Image classification data set "new_dataset" (efhes/IE-workspace on GitHub). Class labels (6): backward, forward, left, right, shoot, stop.

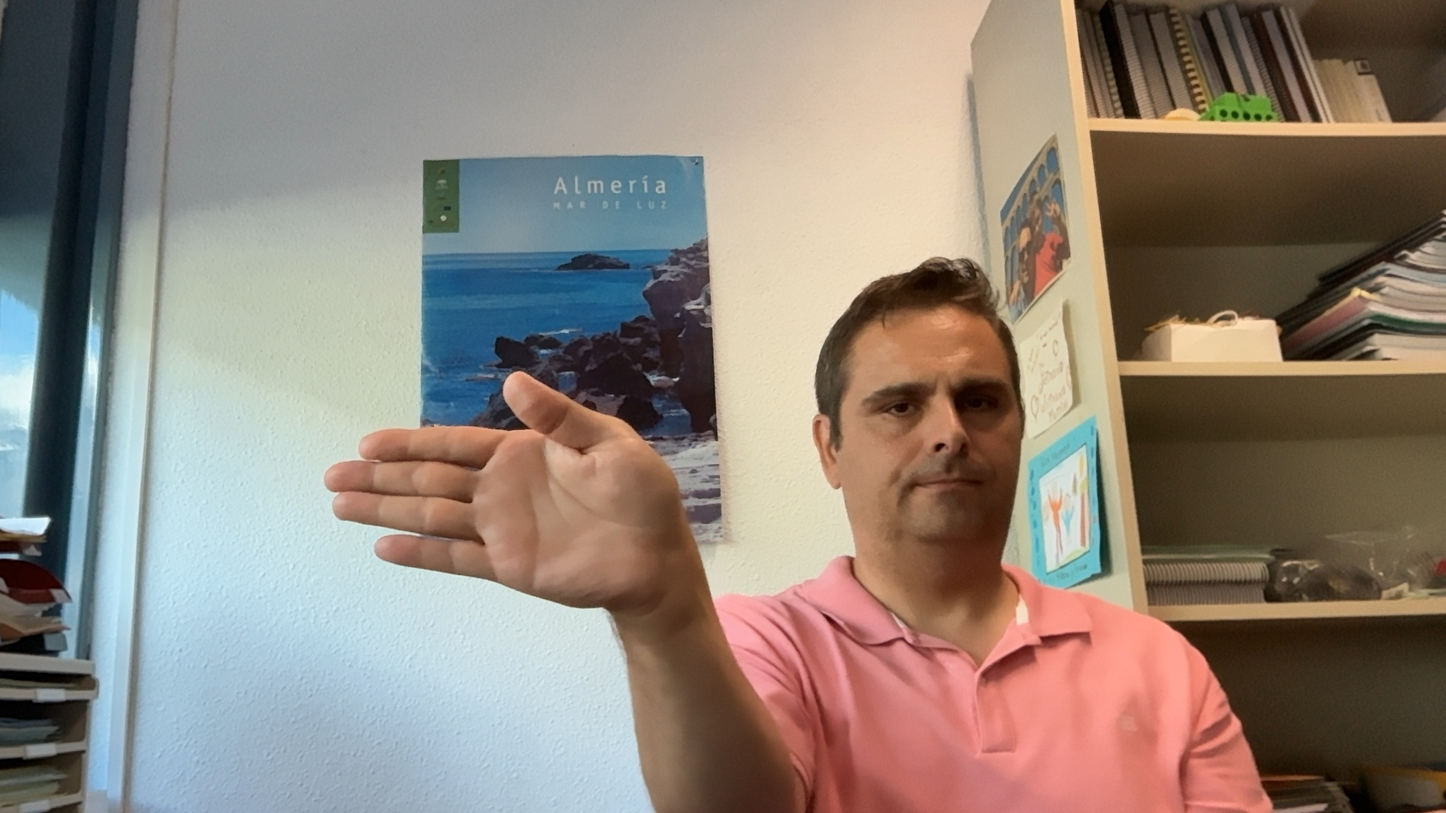
Label: right

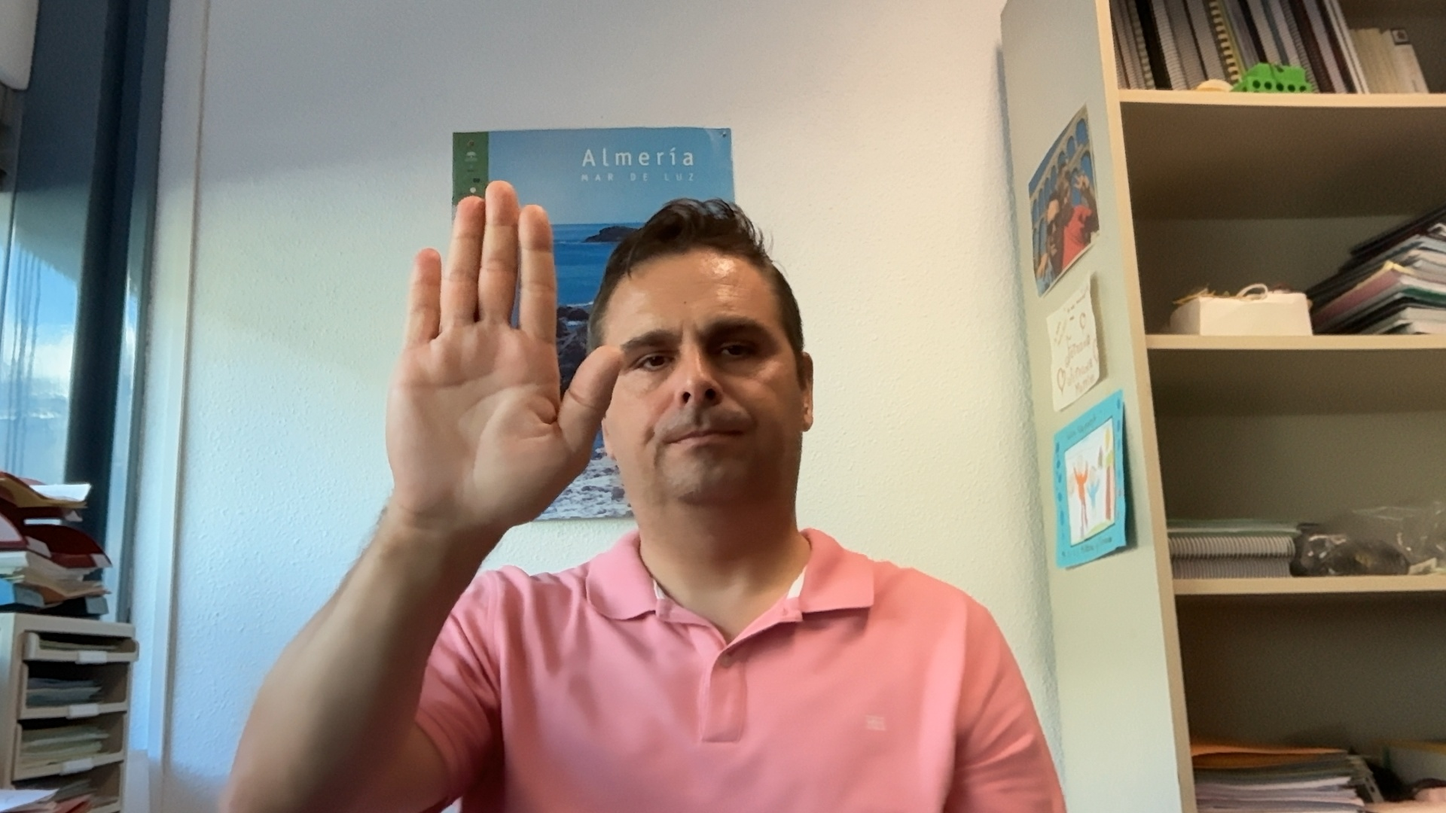
Label: stop

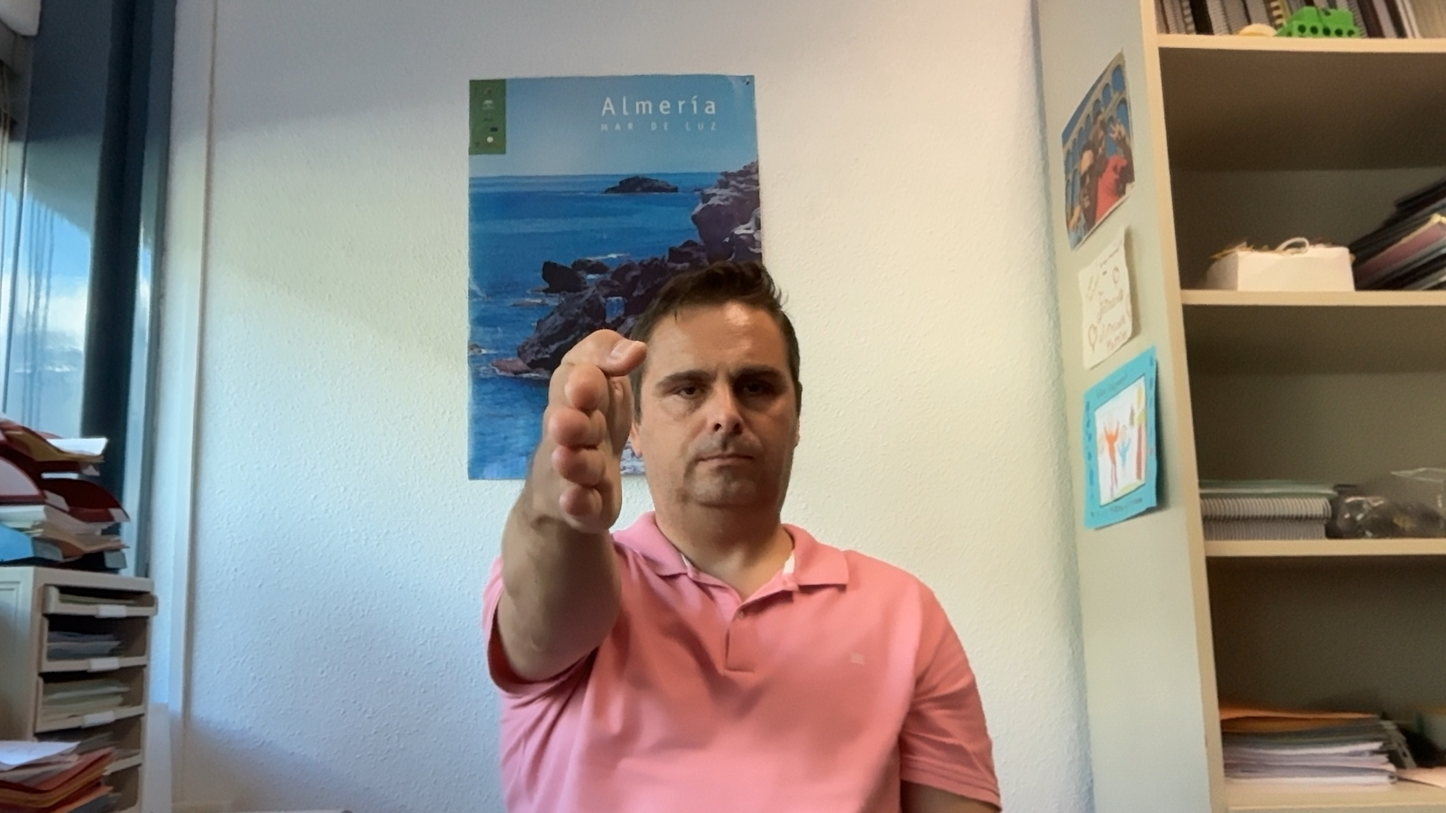
Label: forward

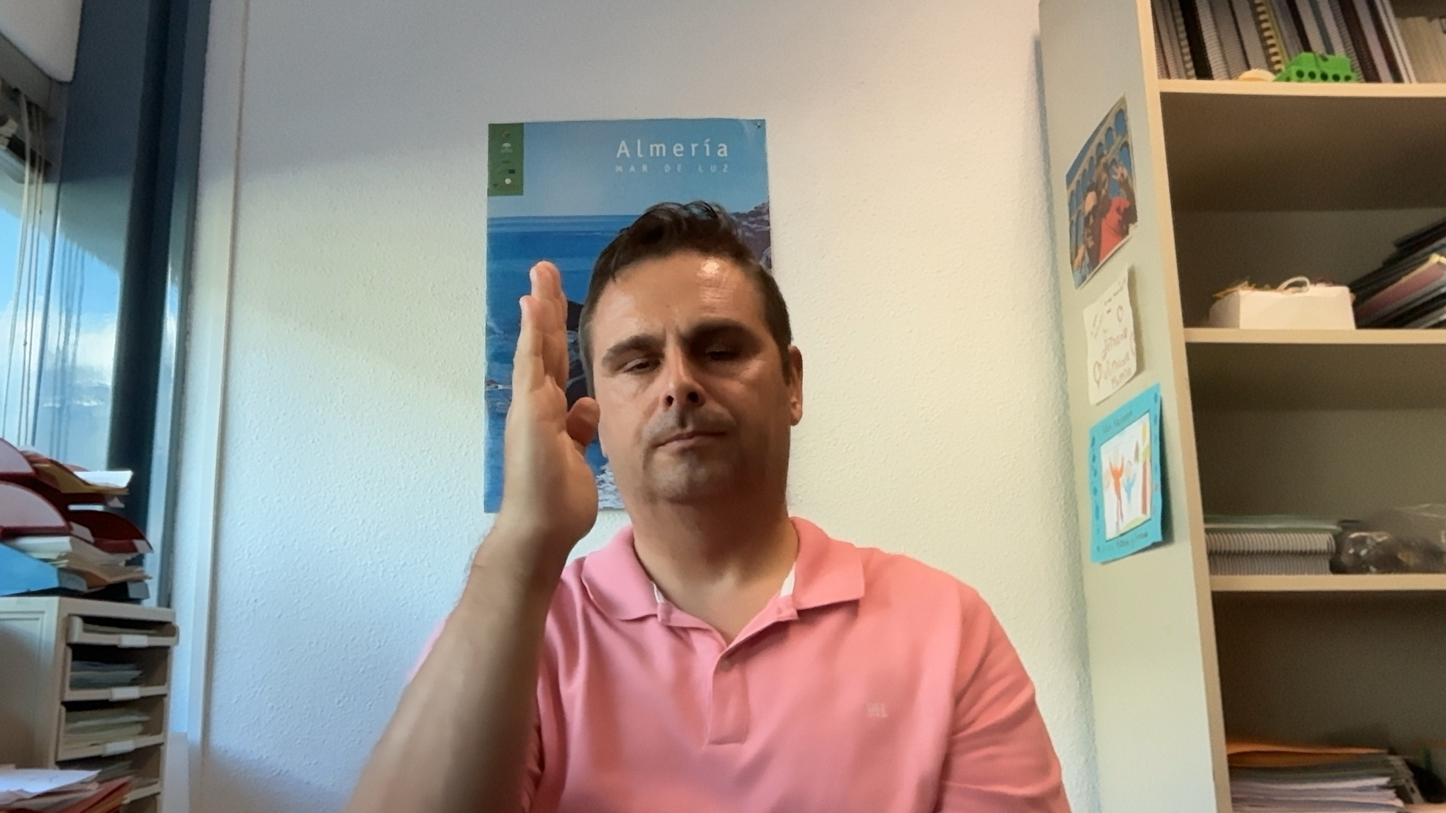
Label: backward

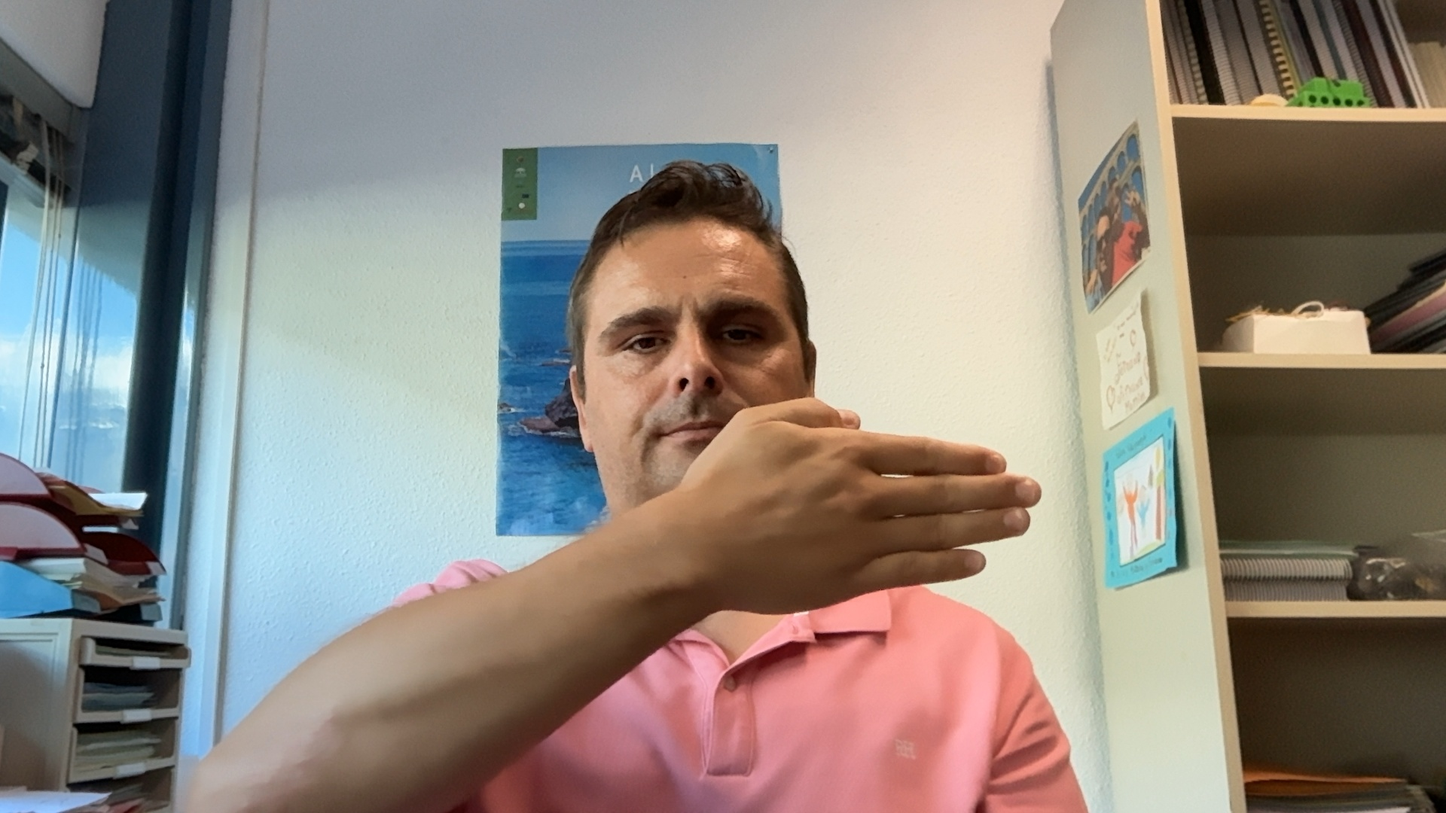
Label: left

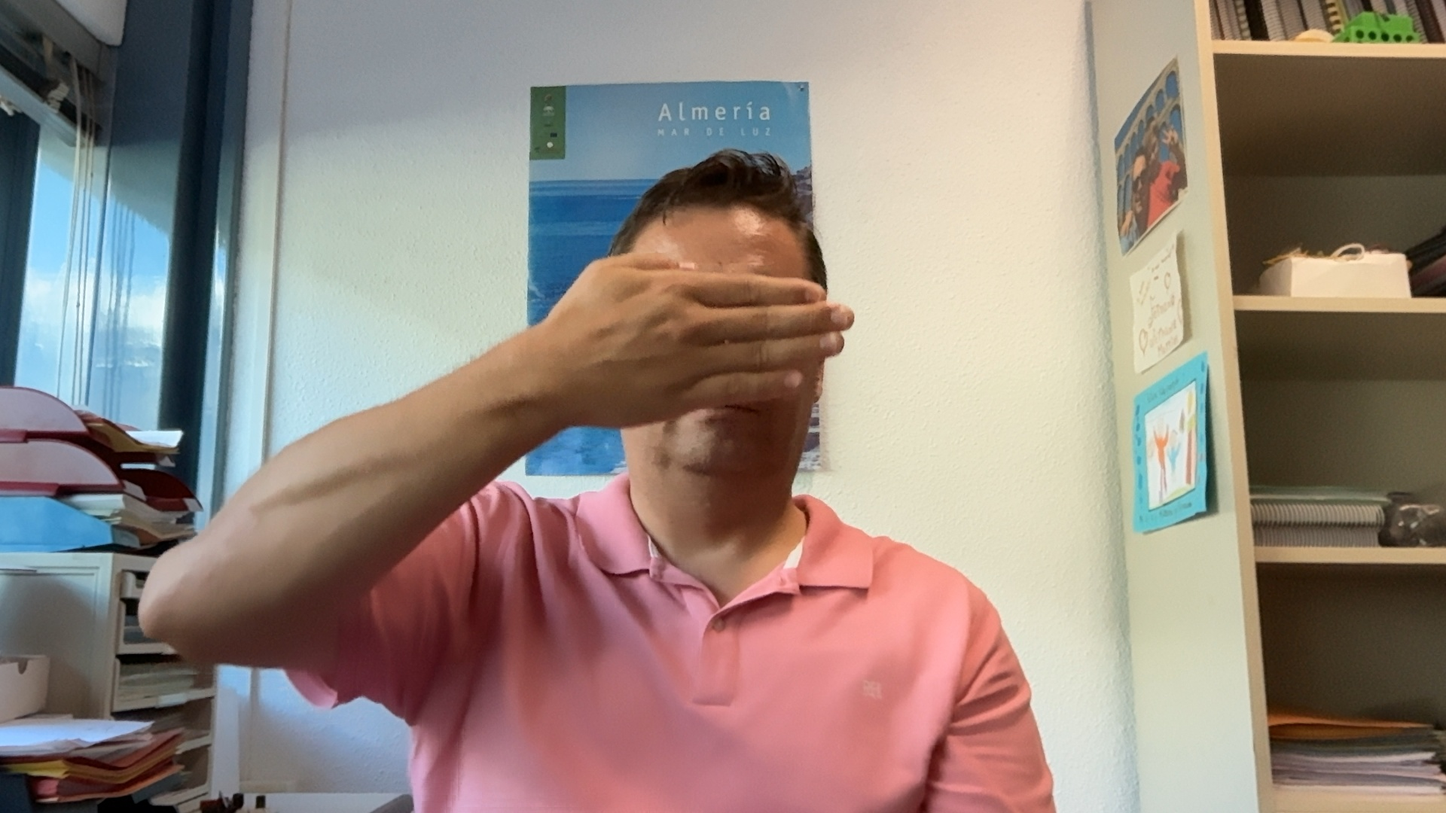
Label: left
